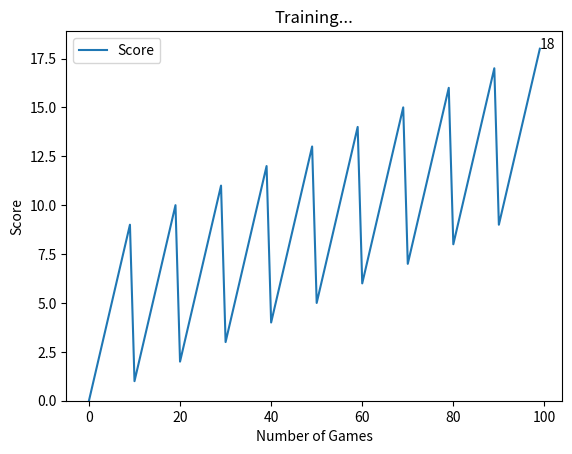

Write the Python code that produced this figure.
import matplotlib.pyplot as plt

plt.ion()

def plot(scores):
    plt.clf()  # Clear current figure
    plt.title('Training...')
    plt.xlabel('Number of Games')
    plt.ylabel('Score')
    plt.plot(scores, label='Score')
    plt.ylim(ymin=0)
    plt.text(len(scores) - 1, scores[-1], str(scores[-1]))
    plt.legend()
    plt.pause(0.05)  # Pause to allow the plot to update

# testing
if __name__ == '__main__':
    scores = []

    for game in range(100):
        # simulate some training...
        new_score = game % 10 + (game // 10)
        scores.append(new_score)

        plot(scores)
